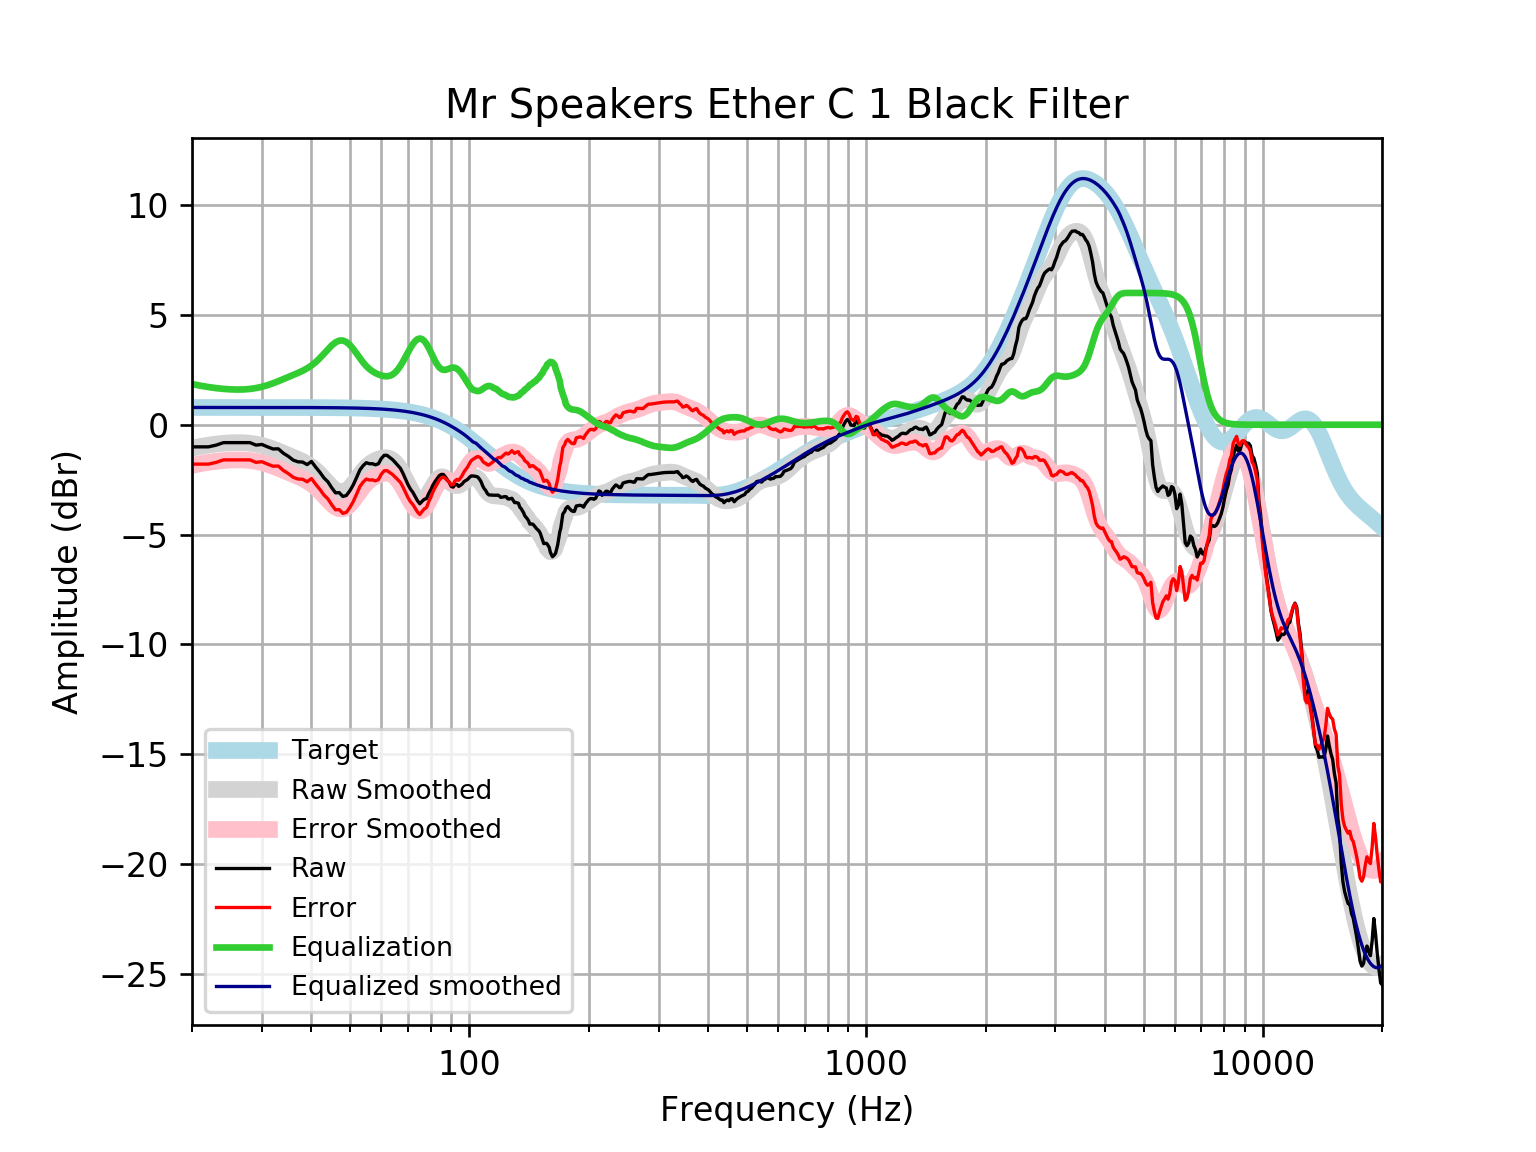

Source data for this figure (header and first rows):
frequency, raw, error, smoothed, error_smoothed, equalization, equalized_raw, equalized_smoothed, target
20, -1.008, -1.793, -1.066, -1.852, 1.852, 0.8444, 0.7859, 0.7859
21, -1.008, -1.793, -0.991, -1.777, 1.777, 0.7693, 0.7859, 0.7859
22, -1.008, -1.793, -0.9292, -1.715, 1.715, 0.7075, 0.7859, 0.7858
23, -0.9295, -1.715, -0.8809, -1.667, 1.667, 0.7372, 0.7858, 0.7858
24, -0.8153, -1.601, -0.846, -1.632, 1.632, 0.8165, 0.7858, 0.7858
25, -0.8153, -1.601, -0.8235, -1.609, 1.609, 0.7939, 0.7857, 0.7857
26, -0.8153, -1.601, -0.8147, -1.6, 1.6, 0.7851, 0.7857, 0.7857
27, -0.8153, -1.601, -0.8208, -1.606, 1.606, 0.7912, 0.7856, 0.7856
28, -0.8153, -1.601, -0.8434, -1.629, 1.629, 0.8136, 0.7855, 0.7855
29, -0.9291, -1.714, -0.8835, -1.669, 1.669, 0.7398, 0.7854, 0.7854
30, -0.8978, -1.683, -0.9413, -1.727, 1.727, 0.8287, 0.7852, 0.7852
31, -1.008, -1.793, -1.015, -1.8, 1.8, 0.7926, 0.785, 0.785
32, -1.104, -1.889, -1.102, -1.887, 1.887, 0.7829, 0.7848, 0.7848
33, -1.096, -1.881, -1.196, -1.981, 1.981, 0.8847, 0.7846, 0.7846
34, -1.301, -2.085, -1.294, -2.078, 2.078, 0.7772, 0.7843, 0.7843
35, -1.442, -2.226, -1.39, -2.174, 2.174, 0.7325, 0.7839, 0.7839
36, -1.613, -2.396, -1.484, -2.267, 2.267, 0.6543, 0.7835, 0.7835
37, -1.689, -2.472, -1.576, -2.359, 2.359, 0.6706, 0.783, 0.783
38, -1.7, -2.482, -1.674, -2.456, 2.456, 0.7561, 0.7824, 0.7824
39, -1.814, -2.596, -1.784, -2.566, 2.566, 0.7517, 0.7818, 0.7818
40, -1.672, -2.453, -1.915, -2.696, 2.696, 1.023, 0.781, 0.781
41, -1.932, -2.712, -2.071, -2.851, 2.851, 0.9194, 0.7801, 0.7801
42, -2.161, -2.941, -2.253, -3.032, 3.032, 0.8706, 0.7791, 0.7791
43, -2.421, -3.198, -2.452, -3.23, 3.23, 0.8094, 0.778, 0.7779
44, -2.597, -3.373, -2.653, -3.43, 3.43, 0.8329, 0.7766, 0.7766
45, -2.869, -3.644, -2.836, -3.611, 3.611, 0.7414, 0.7752, 0.7751
46, -3.101, -3.874, -2.977, -3.75, 3.75, 0.6497, 0.7735, 0.7734
47, -3.092, -3.864, -3.058, -3.829, 3.829, 0.7367, 0.7715, 0.7715
48, -3.267, -4.037, -3.066, -3.835, 3.835, 0.5675, 0.7694, 0.7694
49, -3.219, -3.986, -2.998, -3.765, 3.765, 0.5464, 0.767, 0.767
50, -3.003, -3.767, -2.865, -3.63, 3.63, 0.6268, 0.7643, 0.7642
51, -2.732, -3.493, -2.684, -3.446, 3.446, 0.7139, 0.7612, 0.7612
52, -2.397, -3.155, -2.479, -3.237, 3.237, 0.8396, 0.7579, 0.7578
53, -2.056, -2.81, -2.272, -3.026, 3.026, 0.97, 0.7541, 0.7541
54, -1.861, -2.61, -2.082, -2.832, 2.832, 0.9717, 0.7499, 0.7499
55, -1.729, -2.474, -1.922, -2.667, 2.667, 0.9386, 0.7453, 0.7453
56, -1.777, -2.517, -1.795, -2.535, 2.535, 0.758, 0.7402, 0.7401
57, -1.777, -2.511, -1.697, -2.432, 2.432, 0.6548, 0.7345, 0.7345
58, -1.825, -2.553, -1.623, -2.352, 2.352, 0.5267, 0.7283, 0.7283
59, -1.777, -2.498, -1.568, -2.289, 2.289, 0.5125, 0.7215, 0.7215
60, -1.539, -2.253, -1.528, -2.242, 2.242, 0.7033, 0.714, 0.714
61, -1.392, -2.098, -1.506, -2.212, 2.212, 0.8198, 0.7058, 0.7058
62, -1.392, -2.089, -1.507, -2.204, 2.204, 0.8118, 0.6969, 0.6969
63, -1.488, -2.175, -1.538, -2.225, 2.225, 0.7366, 0.6871, 0.6871
64, -1.584, -2.26, -1.605, -2.281, 2.281, 0.6975, 0.6765, 0.6765
65, -1.713, -2.378, -1.711, -2.376, 2.376, 0.663, 0.665, 0.665
66, -1.848, -2.5, -1.856, -2.509, 2.509, 0.6611, 0.6525, 0.6525
67, -1.98, -2.619, -2.036, -2.675, 2.675, 0.6951, 0.639, 0.639
68, -2.205, -2.83, -2.244, -2.868, 2.868, 0.663, 0.6244, 0.6244
69, -2.463, -3.072, -2.467, -3.076, 3.076, 0.6132, 0.6087, 0.6087
70, -2.717, -3.309, -2.695, -3.287, 3.287, 0.5699, 0.5918, 0.5918
71, -2.925, -3.499, -2.913, -3.487, 3.487, 0.5621, 0.5736, 0.5736
72, -3.07, -3.624, -3.109, -3.663, 3.663, 0.593, 0.5541, 0.5541
73, -3.265, -3.799, -3.268, -3.802, 3.802, 0.5362, 0.5333, 0.5333
74, -3.459, -3.971, -3.381, -3.892, 3.892, 0.4323, 0.511, 0.511
75, -3.598, -4.086, -3.438, -3.925, 3.925, 0.3271, 0.4873, 0.4873
76, -3.489, -3.951, -3.436, -3.898, 3.898, 0.4095, 0.462, 0.4621
77, -3.394, -3.83, -3.377, -3.813, 3.813, 0.4182, 0.4352, 0.4353
78, -3.363, -3.77, -3.268, -3.675, 3.675, 0.3118, 0.4068, 0.4068
79, -3.131, -3.507, -3.121, -3.497, 3.497, 0.3667, 0.3767, 0.3768
... 553 more rows
